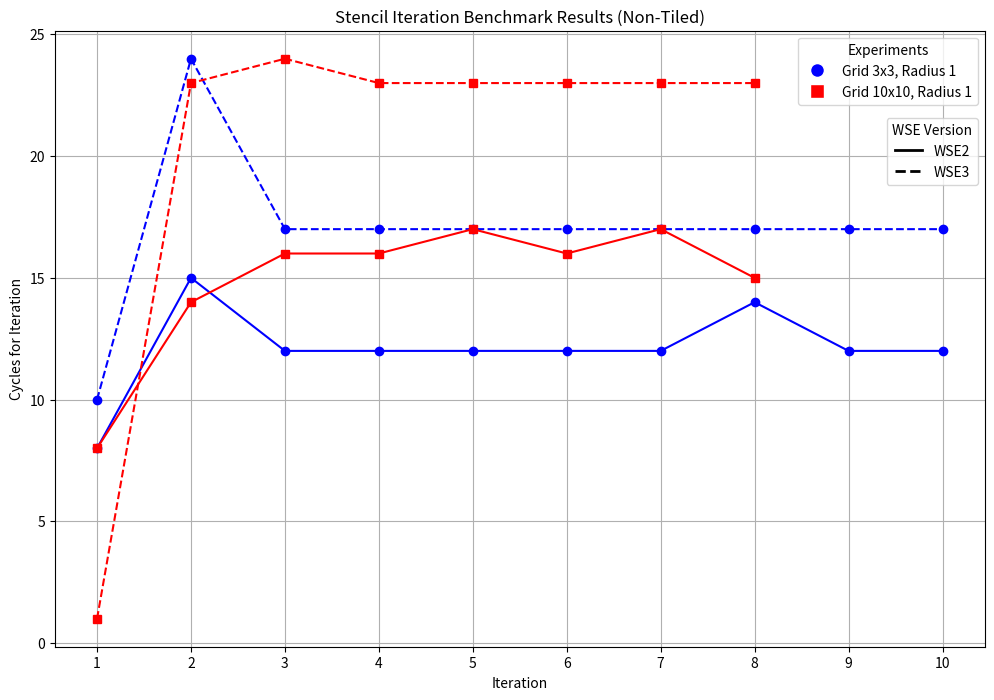

The matplotlib source for this figure:
import matplotlib.pyplot as plt
import numpy as np
from matplotlib.lines import Line2D

# Data from the benchmark results

# Experiment: Grid 3x3, Radius 1
iterations_3x3 = np.arange(1, 11)
wse2_3x3 = np.array([8, 15, 12, 12, 12, 12, 12, 14, 12, 12])
wse3_3x3 = np.array([10, 24, 17, 17, 17, 17, 17, 17, 17, 17])

# Experiment: Grid 10x10, Radius 1
iterations_10x10 = np.arange(1, 9)
wse2_10x10 = np.array([8, 14, 16, 16, 17, 16, 17, 15])
wse3_10x10 = np.array([1, 23, 24, 23, 23, 23, 23, 23])

# Create the plot
plt.figure(figsize=(12, 8))

# Plot data for Grid 3x3, Radius 1
plt.plot(iterations_3x3, wse2_3x3, 'o-', color='blue', linestyle='-')
plt.plot(iterations_3x3, wse3_3x3, 'o-', color='blue', linestyle='--')

# Plot data for Grid 10x10, Radius 1
plt.plot(iterations_10x10, wse2_10x10, 's-', color='red', linestyle='-')
plt.plot(iterations_10x10, wse3_10x10, 's-', color='red', linestyle='--')

# Add titles and labels
plt.title('Stencil Iteration Benchmark Results (Non-Tiled)')
plt.xlabel('Iteration')
plt.ylabel('Cycles for Iteration')

# Create custom legends
legend_elements_params = [
    Line2D([0], [0], marker='o', color='w', markerfacecolor='blue', markersize=10, label='Grid 3x3, Radius 1'),
    Line2D([0], [0], marker='s', color='w', markerfacecolor='red', markersize=10, label='Grid 10x10, Radius 1')
]

legend_elements_wse = [
    Line2D([0], [0], color='black', lw=2, linestyle='-', label='WSE2'),
    Line2D([0], [0], color='black', lw=2, linestyle='--', label='WSE3')
]

# Create first legend for the parameter sets
first_legend = plt.legend(handles=legend_elements_params, loc='upper right', title='Experiments', bbox_to_anchor=(1, 1))
plt.gca().add_artist(first_legend)

# Create second legend for the WSE versions
plt.legend(handles=legend_elements_wse, loc='upper right', title='WSE Version', bbox_to_anchor=(1, 0.87))

plt.grid(True)
plt.xticks(np.arange(1, 11, 1))

# Save the plot to a file
plt.savefig('non_tiled_iteration_stability.png')

print("Plot saved as non_tiled_iteration_stability.png")